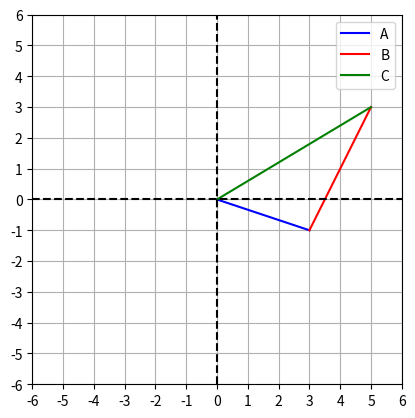

This figure's Python source:
import numpy as np
import matplotlib.pyplot as plt

A = np.array([3, -1])
B = np.array([2, 4])

C = A + B
C

plt.plot([0, A[0]], [0, A[1]], 'blue', label='A')
plt.plot([0, B[0]] + A[0], [0, B[1]] + A[1], 'red', label='B')
plt.plot([0, C[0]], [0, C[1]], 'green', label='C')

plt.axis('square')
plt.axis((-6, 6, -6, 6))
plt.plot([-6, 6], [0, 0], 'k--')
plt.plot([0, 0], [-6, 7], 'k--')
plt.grid()
plt.xticks(np.arange(-6, 7))
plt.yticks(np.arange(-6, 7))
plt.legend()
plt.show()
